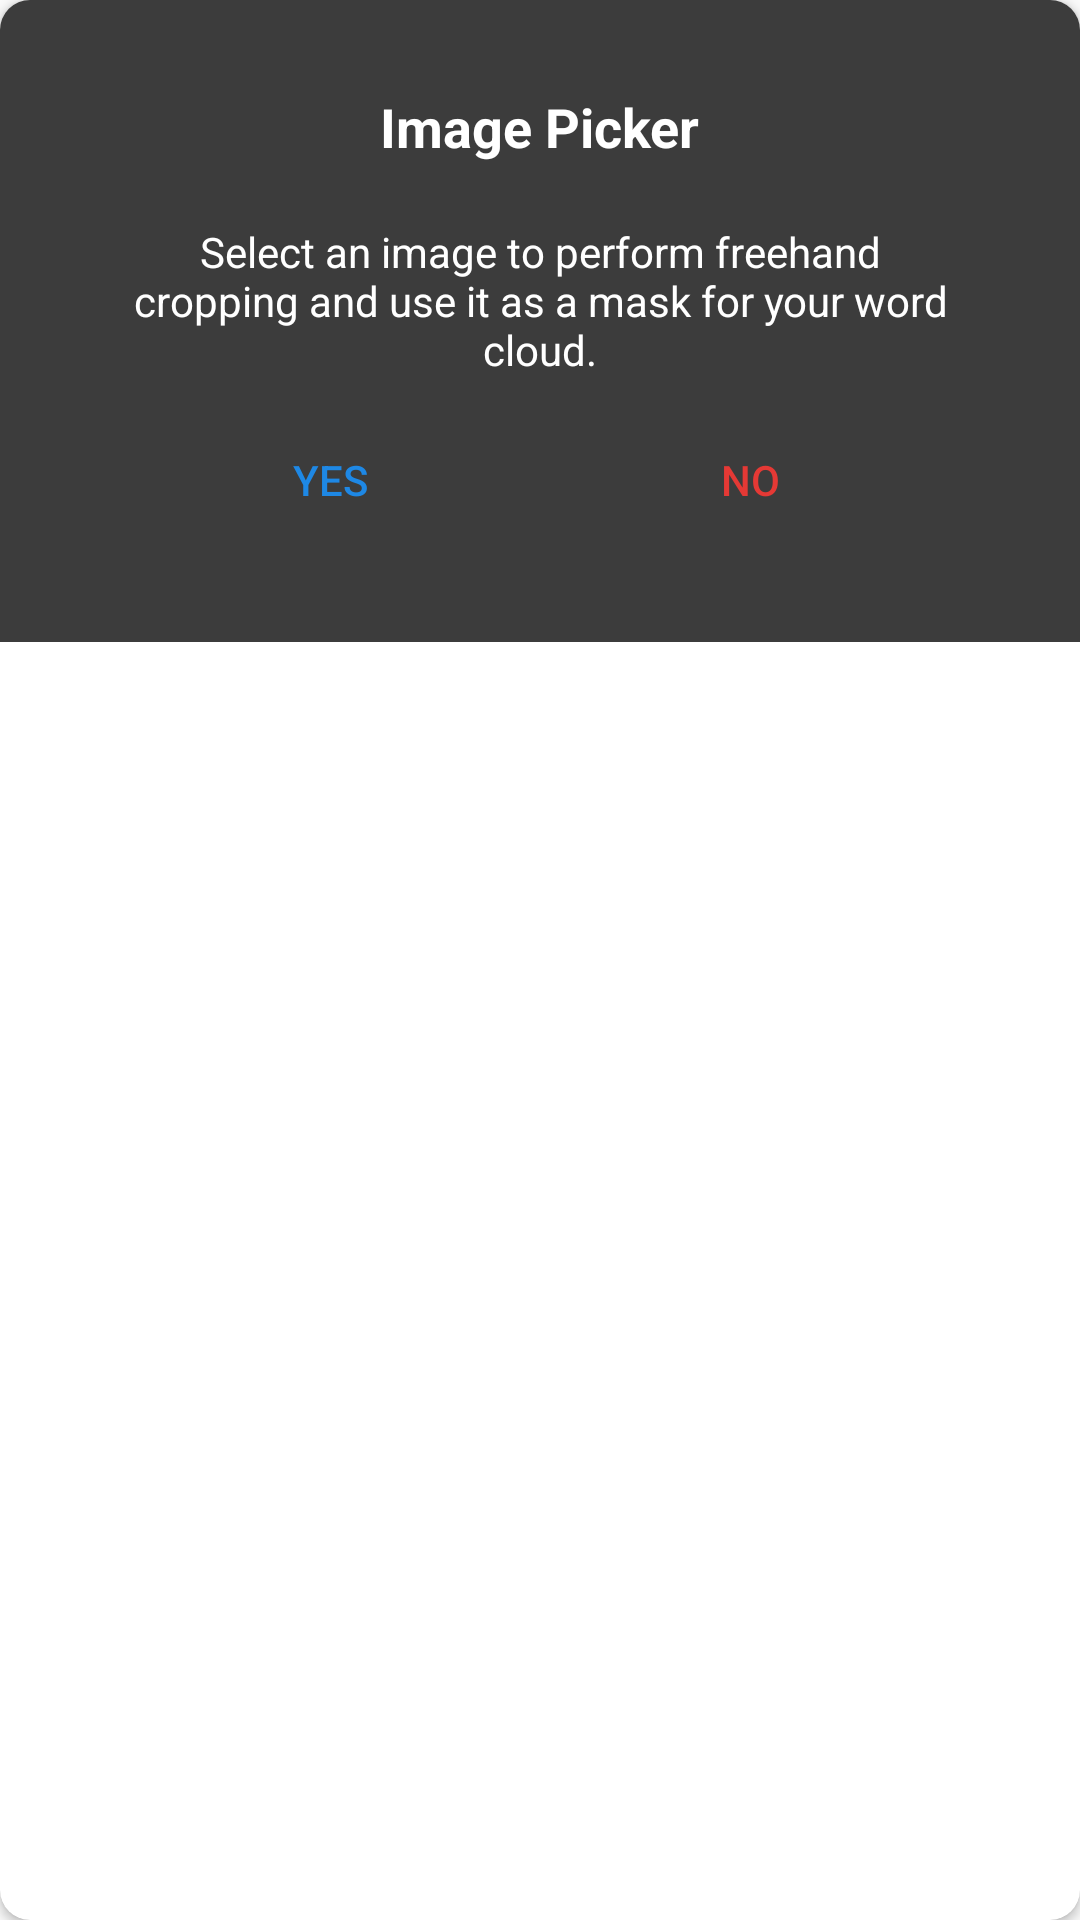

Reconstruct the res/layout file that produces this screen, plus the resources it refers to.
<!-- AndroidManifest.xml: application theme AppTheme -->
<!-- res/layout/image_pick_dialog_layout.xml -->
<?xml version="1.0" encoding="utf-8"?>
<androidx.cardview.widget.CardView xmlns:android="http://schemas.android.com/apk/res/android"
    xmlns:app="http://schemas.android.com/apk/res-auto"
    android:orientation="vertical"
    android:layout_width="match_parent"
    android:layout_height="wrap_content"
    android:background="#3c3c3c"
    app:cardCornerRadius="10dp">


   <RelativeLayout
       android:layout_width="wrap_content"
       android:layout_height="wrap_content"
       android:background="#3c3c3c">

       <TextView
           android:id="@+id/forgotpassword_header"
           android:layout_width="wrap_content"
           android:layout_height="wrap_content"
           android:layout_centerHorizontal="true"
           android:text="Image Picker"
           android:textSize="18sp"
           android:textStyle="bold"
           android:textColor="#ffffff"
           android:layout_marginTop="30dp"
           />

       <TextView
           android:id="@+id/forgotpassword_ET"
           android:layout_width="match_parent"
           android:layout_height="wrap_content"
           android:layout_marginStart="40dp"
           android:layout_marginEnd="40dp"
           android:layout_below="@id/forgotpassword_header"
           android:gravity="center"
           android:layout_marginTop="20dp"
           android:textColor="#ffffff"
           android:text="Select an image to perform freehand cropping and use it as a mask for your word cloud."/>

       <LinearLayout
           android:layout_width="match_parent"
           android:layout_height="wrap_content"
           android:layout_marginStart="40dp"
           android:layout_marginEnd="40dp"
           android:layout_centerHorizontal="true"
           android:layout_below="@id/forgotpassword_ET"
           android:orientation="horizontal"
           android:layout_marginBottom="30dp"
           android:layout_marginTop="10dp">


           <Button
               android:id="@+id/forgotpassword_reset_btn"
               android:layout_width="match_parent"
               android:layout_height="wrap_content"
               android:layout_weight="1"
               android:background="@android:color/transparent"
               android:text="Yes"
               android:textColor="#1e88e5"
               android:layout_marginStart="20dp"
               android:layout_marginEnd="20dp"/>

           <Button
               android:id="@+id/forgotpassword_cancel_btn"
               android:layout_width="match_parent"
               android:layout_height="wrap_content"
               android:layout_weight="1"
               android:background="@android:color/transparent"
               android:text="No"
               android:textColor="#e53935"
               android:layout_marginStart="20dp"
               android:layout_marginEnd="20dp"/>



       </LinearLayout>

   </RelativeLayout>


</androidx.cardview.widget.CardView>
<!-- resources referenced by this layout -->
<resources>
  <style name="AppTheme" parent="Theme.AppCompat.Light.NoActionBar">
          
          <item name="colorPrimary">@color/colorPrimary</item>
          <item name="colorPrimaryDark">@color/colorPrimaryDark</item>
          <item name="colorAccent">@color/colorAccent</item>
      </style>
  <color name="colorPrimary">#ff5722</color>
  <color name="colorPrimaryDark">#b23c17</color>
  <color name="colorAccent">#ffffff</color>
</resources>
